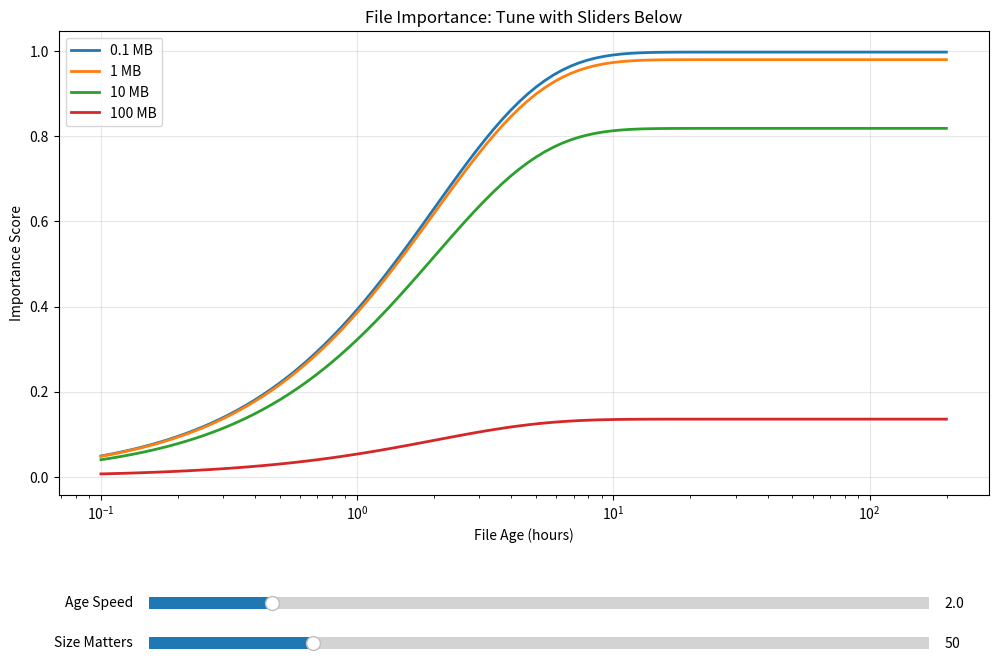

This figure's Python source:
import matplotlib.pyplot as plt
import numpy as np
from matplotlib.widgets import Slider


def weighting(
    file_age_hours, file_size_bytes, age_speed=2, size_importance=50
) -> float:
    file_size_mb = file_size_bytes / 1048576

    # How fast importance grows with age
    age_boost = 1 - np.exp(-file_age_hours / age_speed)

    # How much size matters (smaller = better)
    if file_size_mb == 0:
        size_penalty = 1.0
    else:
        size_penalty = np.exp(-file_size_mb / size_importance)

    return age_boost * size_penalty


# Create initial data
ages_hours = np.logspace(-1, 2.3, 100)
sizes_mb = [0.1, 1, 10, 100]

# Create figure and axes
fig, ax = plt.subplots(figsize=(12, 8))
plt.subplots_adjust(bottom=0.3)

# Initial plot
lines = []
for size in sizes_mb:
    weights = [weighting(age, size * 1048576) for age in ages_hours]
    (line,) = ax.plot(ages_hours, weights, label=f"{size} MB", linewidth=2)
    lines.append(line)

ax.set_xscale("log")
ax.set_xlabel("File Age (hours)")
ax.set_ylabel("Importance Score")
ax.set_title("File Importance: Tune with Sliders Below")
ax.legend()
ax.grid(True, alpha=0.3)

# Create sliders
ax_age = plt.axes([0.2, 0.15, 0.65, 0.03])
ax_size = plt.axes([0.2, 0.10, 0.65, 0.03])

slider_age = Slider(ax_age, "Age Speed", 0.5, 10.0, valinit=2.0)
slider_size = Slider(ax_size, "Size Matters", 10.0, 200.0, valinit=50.0)


# Update function
def update(val):
    age_speed = slider_age.val
    size_importance = slider_size.val

    for i, size in enumerate(sizes_mb):
        weights = [
            weighting(age, size * 1048576, age_speed, size_importance)
            for age in ages_hours
        ]
        lines[i].set_ydata(weights)

    fig.canvas.draw_idle()


# Connect sliders
slider_age.on_changed(update)
slider_size.on_changed(update)

plt.show()
